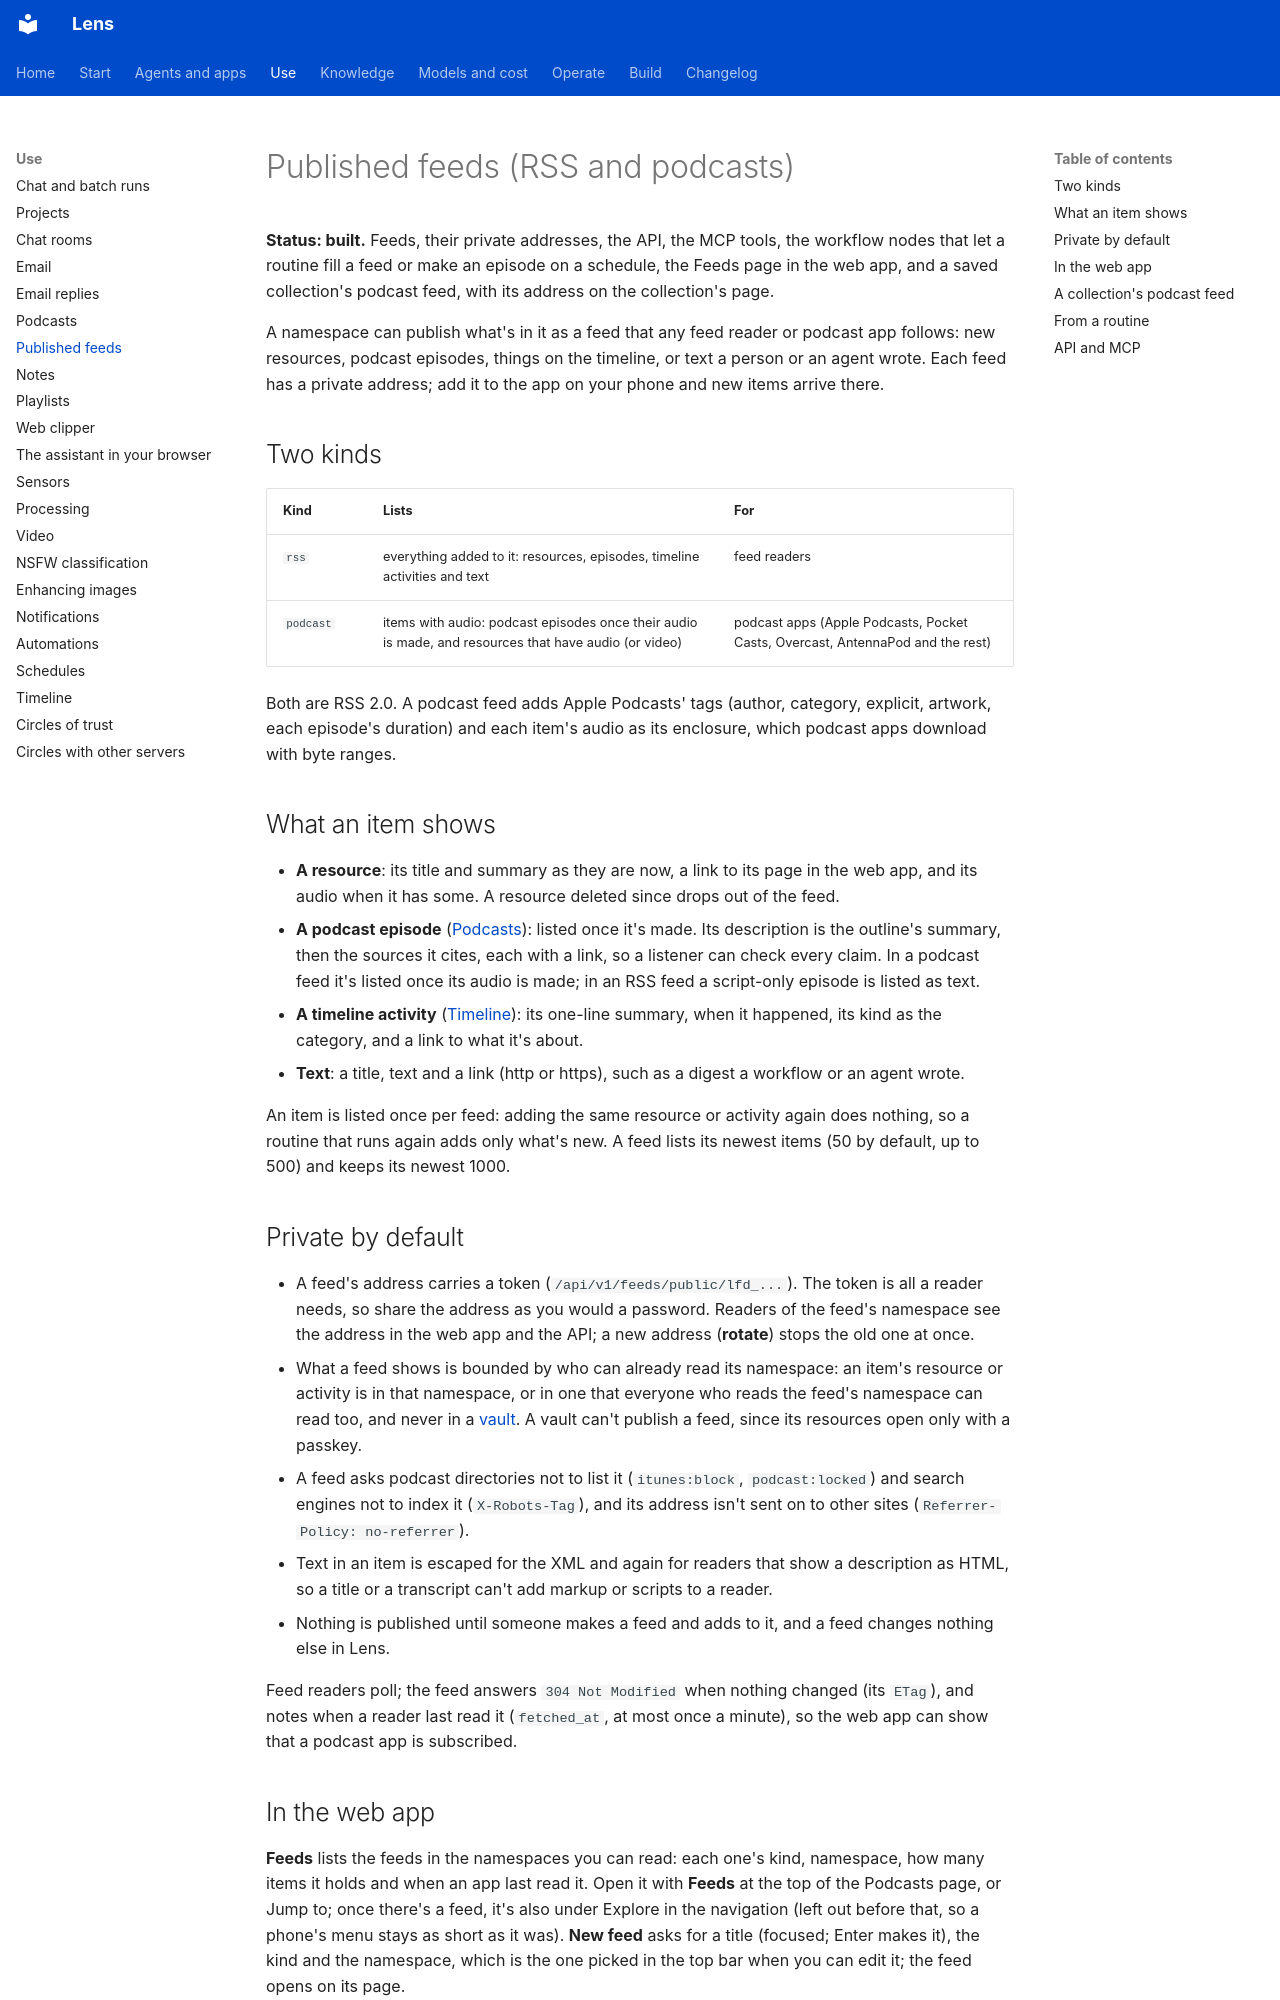

repository: adeelahmad/lense · page: feeds/index.html · generator: mkdocs

# Published feeds (RSS and podcasts)

**Status: built.** Feeds, their private addresses, the API, the MCP tools, the workflow nodes that let a routine fill a
feed or make an episode on a schedule, the Feeds page in the web app, and a saved collection's podcast feed, with its
address on the collection's page.

A namespace can publish what's in it as a feed that any feed reader or podcast app follows: new resources, podcast
episodes, things on the timeline, or text a person or an agent wrote. Each feed has a private address; add it to the
app on your phone and new items arrive there.

## Two kinds

| Kind | Lists | For |
|---|---|---|
| `rss` | everything added to it: resources, episodes, timeline activities and text | feed readers |
| `podcast` | items with audio: podcast episodes once their audio is made, and resources that have audio (or video) | podcast apps (Apple Podcasts, Pocket Casts, Overcast, AntennaPod and the rest) |

Both are RSS 2.0. A podcast feed adds Apple Podcasts' tags (author, category, explicit, artwork, each episode's
duration) and each item's audio as its enclosure, which podcast apps download with byte ranges.

## What an item shows

- **A resource**: its title and summary as they are now, a link to its page in the web app, and its audio when it
  has some. A resource deleted since drops out of the feed.
- **A podcast episode** ([Podcasts](podcasts.md)): listed once it's made. Its description is the outline's summary,
  then the sources it cites, each with a link, so a listener can check every claim. In a podcast feed it's listed
  once its audio is made; in an RSS feed a script-only episode is listed as text.
- **A timeline activity** ([Timeline](timeline.md)): its one-line summary, when it happened, its kind as the
  category, and a link to what it's about.
- **Text**: a title, text and a link (http or https), such as a digest a workflow or an agent wrote.

An item is listed once per feed: adding the same resource or activity again does nothing, so a routine that runs
again adds only what's new. A feed lists its newest items (50 by default, up to 500) and keeps its newest 1000.

## Private by default

- A feed's address carries a token (`/api/v1/feeds/public/lfd_...`). The token is all a reader needs, so share the
  address as you would a password. Readers of the feed's namespace see the address in the web app and the API; a new
  address (**rotate**) stops the old one at once.
- What a feed shows is bounded by who can already read its namespace: an item's resource or activity is in that
  namespace, or in one that everyone who reads the feed's namespace can read too, and never in a
  [vault](encryption.md). A vault can't publish a feed, since its resources open only with a passkey.
- A feed asks podcast directories not to list it (`itunes:block`, `podcast:locked`) and search engines not to index
  it (`X-Robots-Tag`), and its address isn't sent on to other sites (`Referrer-Policy: no-referrer`).
- Text in an item is escaped for the XML and again for readers that show a description as HTML, so a title or a
  transcript can't add markup or scripts to a reader.
- Nothing is published until someone makes a feed and adds to it, and a feed changes nothing else in Lens.

Feed readers poll; the feed answers `304 Not Modified` when nothing changed (its `ETag`), and notes when a reader
last read it (`fetched_at`, at most once a minute), so the web app can show that a podcast app is subscribed.
